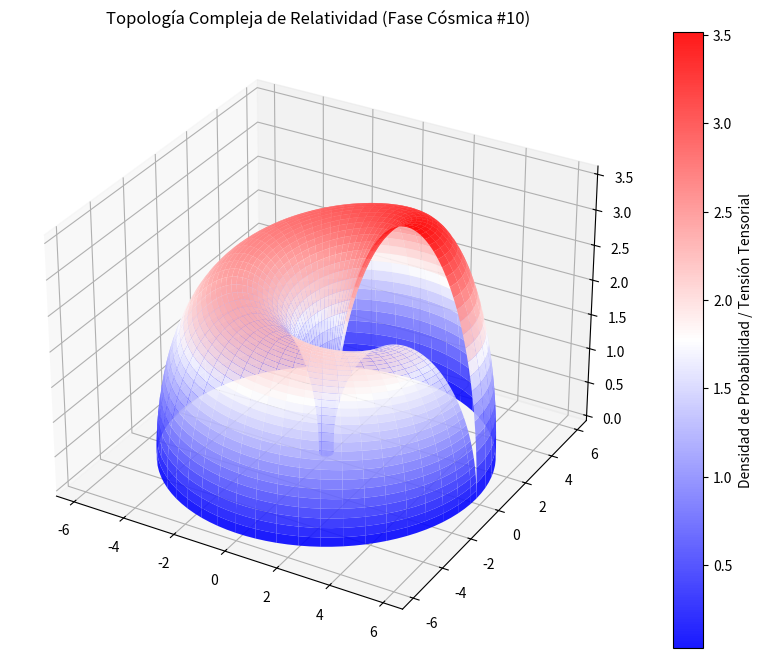

Write Python code to recreate this figure.
%matplotlib inline
# Simulación Cósmica: Relatividad - Variante 10
import numpy as np
import matplotlib.pyplot as plt
from mpl_toolkits.mplot3d import Axes3D

# Parámetros Físicos Cuánticos/Relativistas
alpha = 3.057
beta = 2.807
gamma = 3.541

u = np.linspace(0, 2 * np.pi, 100)
v = np.linspace(0, np.pi, 100)
U, V = np.meshgrid(u, v)

# Topología Espacio-Temporal Avanzada (Fase Cósmica)
X = (alpha + beta * np.cos(V)) * np.cos(U)
Y = (alpha + beta * np.cos(V)) * np.sin(U)
Z = gamma * np.sin(V) * np.exp(-U/10)

fig = plt.figure(figsize=(12, 8))
ax = fig.add_subplot(111, projection='3d')
surf = ax.plot_surface(X, Y, Z, cmap='bwr', edgecolor='none', alpha=0.9)

fig.colorbar(surf, ax=ax, label='Densidad de Probabilidad / Tensión Tensorial')
plt.title(r'Topología Compleja de Relatividad (Fase Cósmica #10)')
plt.show()
